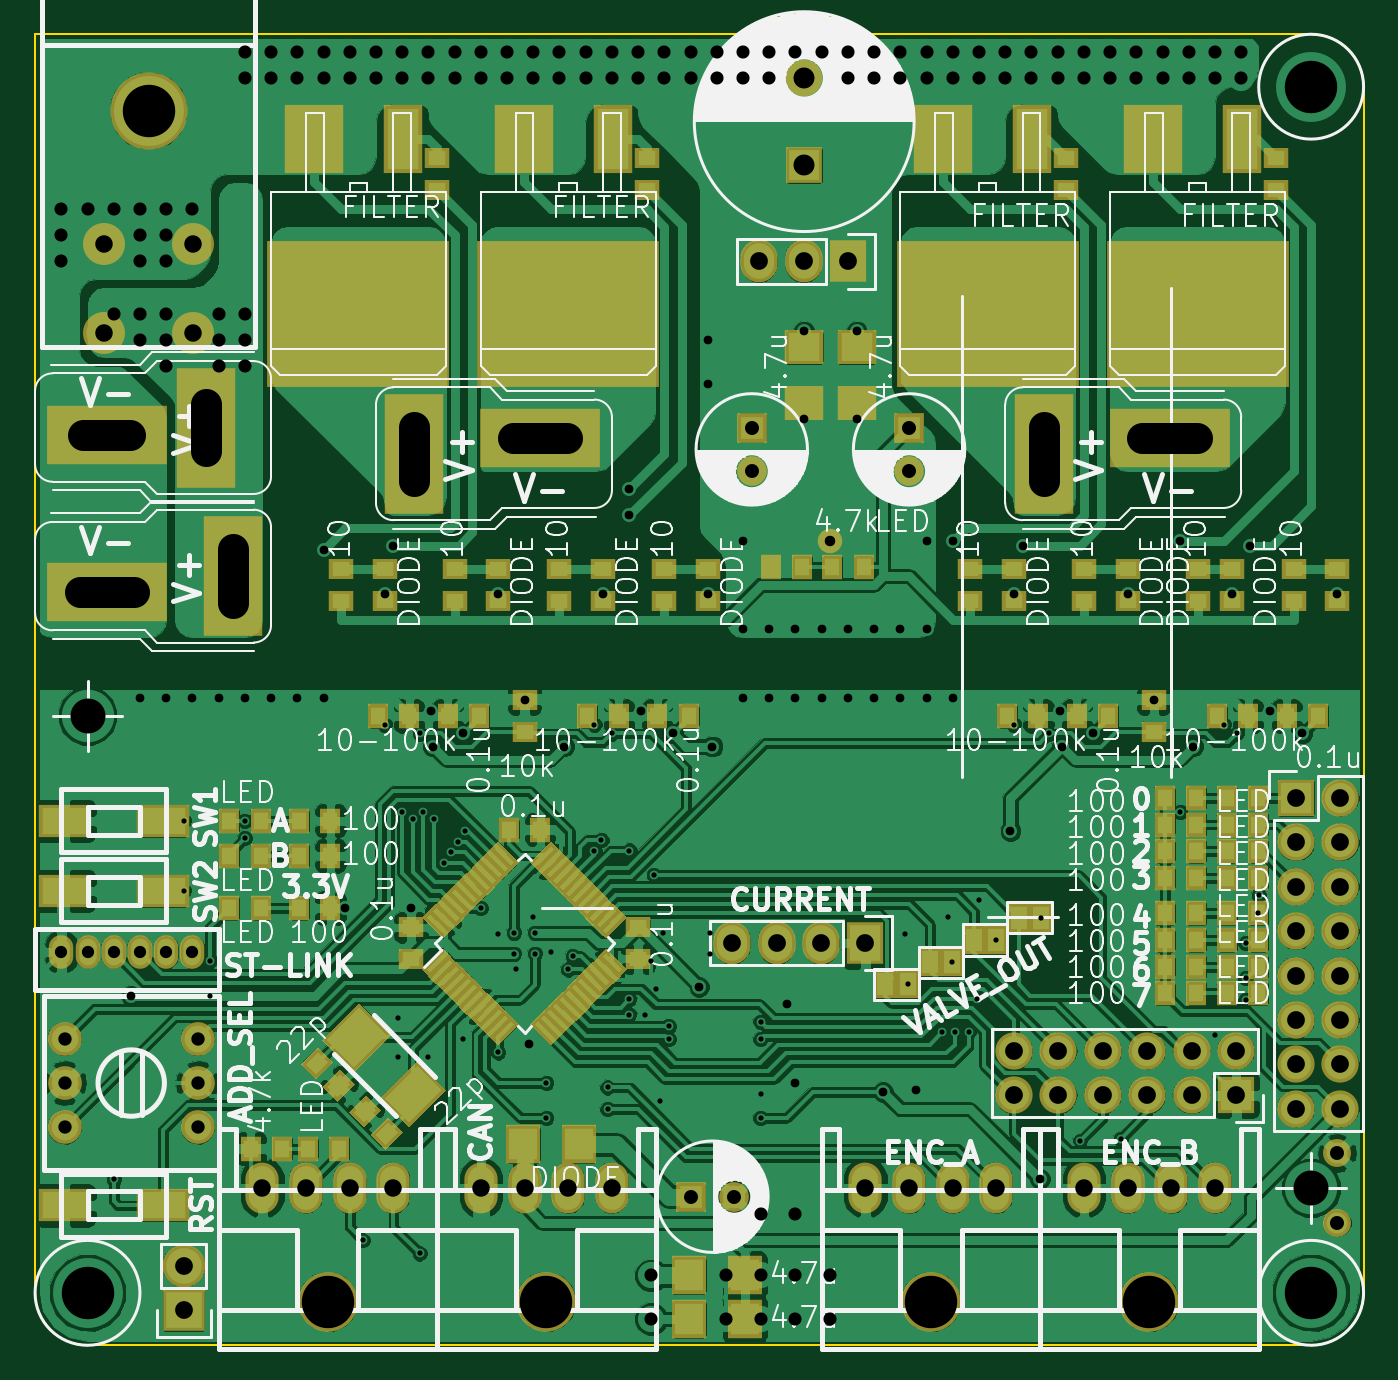
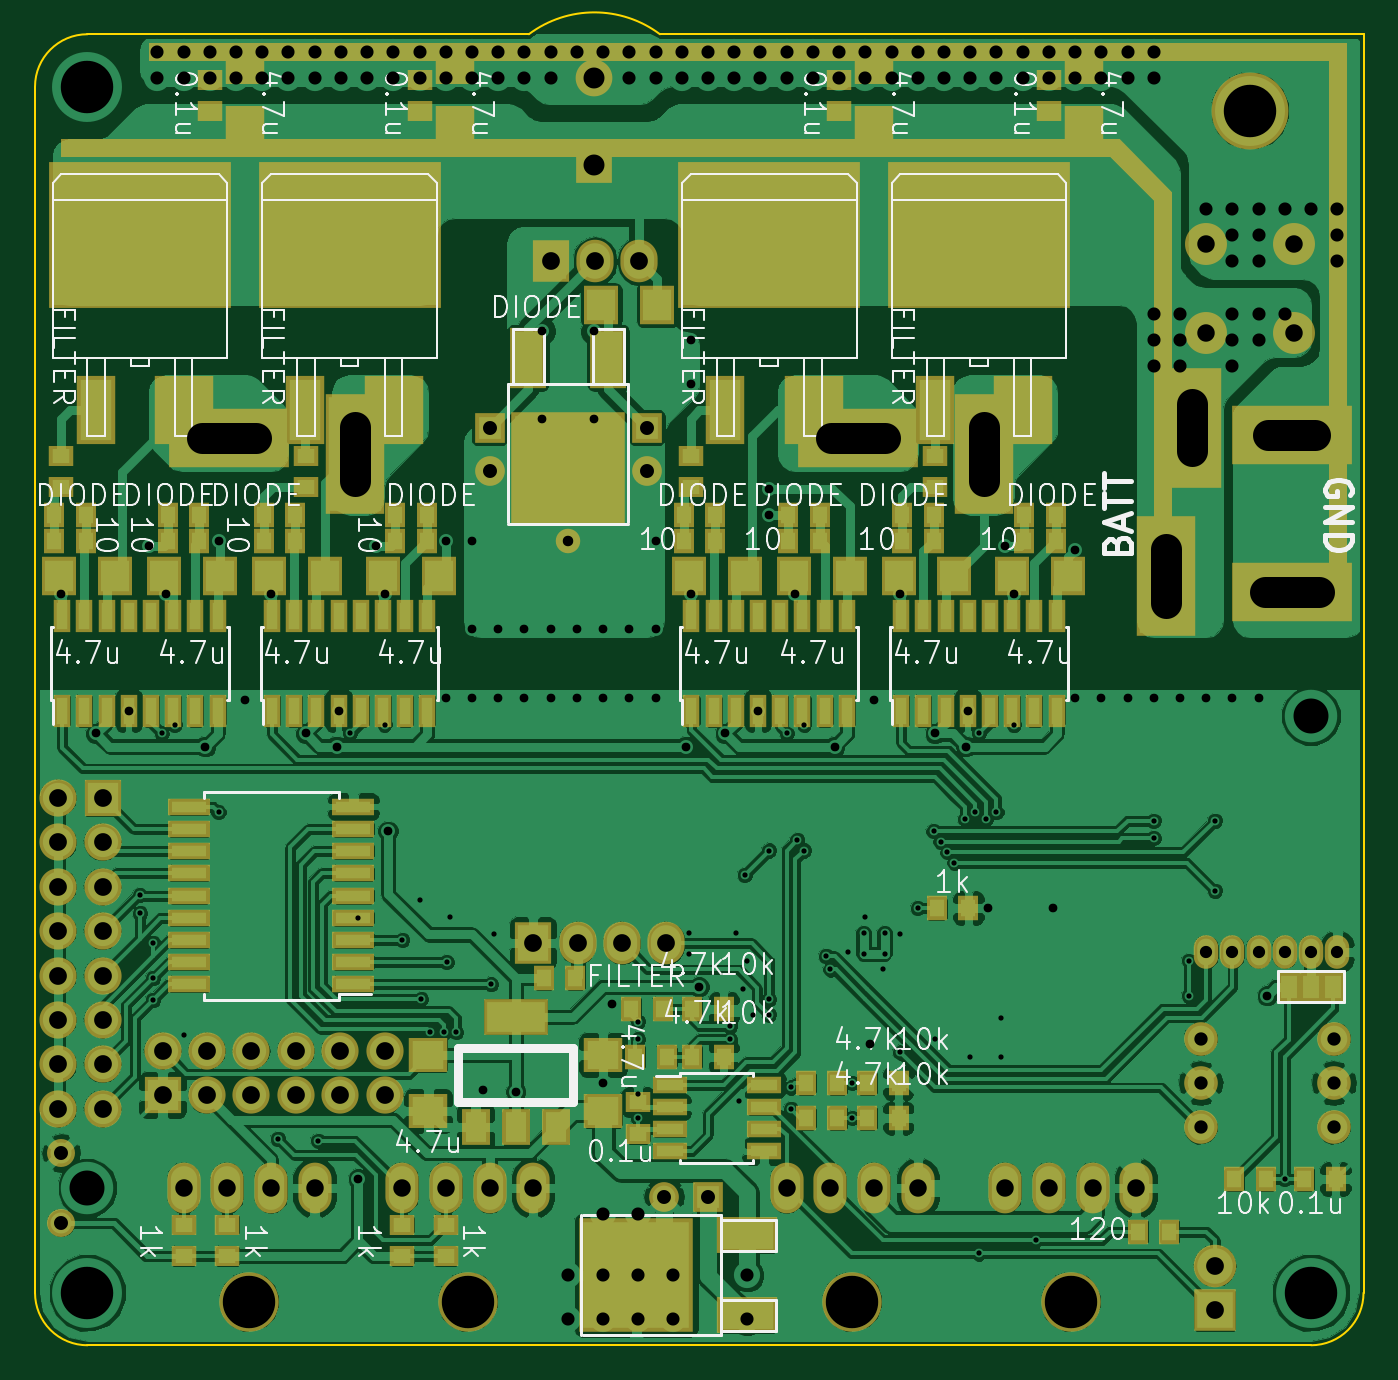
Circuit board: 8 layer files. Board 76.0 x 75.0 mm.
- bottom_copper: 3WS_MD_rev4.0-B.Cu.gbr (297833 bytes)
- bottom_mask: 3WS_MD_rev4.0-B.Mask.gbr (10458 bytes)
- bottom_silk: 3WS_MD_rev4.0-B.SilkS.gbr (51195 bytes)
- outline: 3WS_MD_rev4.0-Edge.Cuts.gbr (702 bytes)
- top_copper: 3WS_MD_rev4.0-F.Cu.gbr (329979 bytes)
- top_mask: 3WS_MD_rev4.0-F.Mask.gbr (15587 bytes)
- top_silk: 3WS_MD_rev4.0-F.SilkS.gbr (100476 bytes)
- drill: 3WS_MD_rev4.0.drl (4645 bytes)

=== bottom_copper: 3WS_MD_rev4.0-B.Cu.gbr (297833 bytes, source omitted) ===
=== bottom_mask: 3WS_MD_rev4.0-B.Mask.gbr (10458 bytes, source omitted) ===
=== bottom_silk: 3WS_MD_rev4.0-B.SilkS.gbr (51195 bytes, source omitted) ===
=== outline: 3WS_MD_rev4.0-Edge.Cuts.gbr ===
G04 #@! TF.FileFunction,Profile,NP*
%FSLAX46Y46*%
G04 Gerber Fmt 4.6, Leading zero omitted, Abs format (unit mm)*
G04 Created by KiCad (PCBNEW 4.0.5) date 02/08/17 19:58:37*
%MOMM*%
%LPD*%
G01*
G04 APERTURE LIST*
%ADD10C,0.100000*%
G04 APERTURE END LIST*
D10*
X3000000Y-75000000D02*
G75*
G02X0Y-72000000I0J3000000D01*
G01*
X3000000Y-75000000D02*
X73000000Y-75000000D01*
X0Y-72000000D02*
X0Y0D01*
X73000000Y0D02*
G75*
G02X76000000Y-3000000I0J-3000000D01*
G01*
X73000000Y0D02*
X47750000Y0D01*
X76000000Y-3000000D02*
X76000000Y-72000000D01*
X76000000Y-72000000D02*
G75*
G02X73000000Y-75000000I-3000000J0D01*
G01*
X40250000Y0D02*
X0Y0D01*
X40250000Y0D02*
G75*
G02X47750000Y0I3750000J-5000000D01*
G01*
M02*

=== top_copper: 3WS_MD_rev4.0-F.Cu.gbr (329979 bytes, source omitted) ===
=== top_mask: 3WS_MD_rev4.0-F.Mask.gbr (15587 bytes, source omitted) ===
=== top_silk: 3WS_MD_rev4.0-F.SilkS.gbr (100476 bytes, source omitted) ===
=== drill: 3WS_MD_rev4.0.drl (4645 bytes, source omitted) ===
